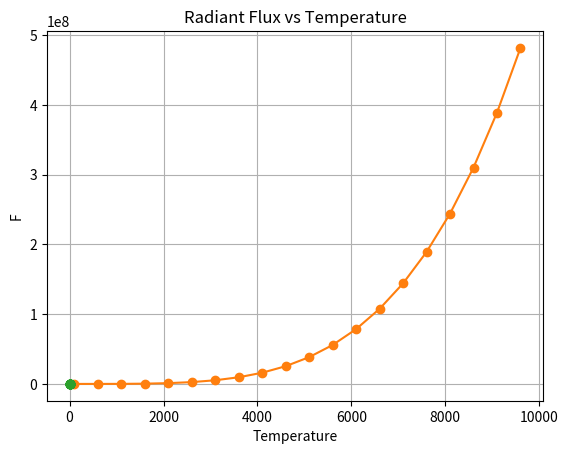

This chart was generated by the following Python code:
#!/usr/bin/env python
# coding: utf-8

# In[ ]:





# In[ ]:





# In[ ]:





# In[5]:


import matplotlib.pyplot as plt
import numpy as np
from scipy import integrate
from scipy import stats

# Density of States
#Wein's Displacement Law
# Question 1


# Part(a)
x = np.linspace(0.01,12,100)
def f_p(a):
    return (a**3)/(np.exp(a)-1)

plt.plot(x,f_p(x))


plt.xlabel("x")
plt.ylabel("f_p(x)")
plt.title("Wein's Displacement law, Energy of States")
plt.grid()
plt.show()

# Part (b)
i = list(f_p(x)).index(max(f_p(x)))
xp = x[i]
print("The peak value is xp" , xp)
c = 2.99* 10**(8)   # m/s
k = 8.61733 * 10**(-5)*1.6*10**(-19)
h = 6.626 * 10**(-34)

b = (h*c)/(k*xp)
print("The vale of Wein's constant is", b)

#Stefan Boltzmann Law
# Question 2
# part (a) 

I_p = integrate.quad(f_p,0.01,1000)[0]
print("The value of integration using python" , I_p)
cal_value = np.pi**4/15
print("The value of integration using numerical method is" , cal_value)

def C(T):
    l = h*c/(k*T)
    C = 8*np.pi*(k*T)/l**3
    return C

T = np.arange(100,10000,500)
C_T = C(T)
print(C_T)

u = cal_value*(C_T)
F = c*u/4

plt.plot(T,F,"o-")
plt.xlabel("Temperature")
plt.ylabel("F")
plt.title("Radiant Flux vs Temperature")
plt.grid()
plt.show()

#part(b)
plt.plot(np.log(T),np.log(F),"o-")
plt.xlabel("Temperature")
plt.ylabel("F")
#plt.xlim(-1,9)
#plt.ylim(-20,20)
plt.title("Radiant Flux vs Temperature")
plt.grid()
plt.show()

result = stats.linregress(np.log(T),np.log(F))
print("The Slope is : ",result.slope, "and the Intercept is : ",result.intercept)

#part (c)

sigma_cal = c*8*np.pi**5*k**4/(4*15*c**3*h**3)
sigma = np.exp(result.intercept)

print("The value of sigma from Stefan-Boltzmann Law is: " , sigma_cal,"W *m**-2*K**-4")
print("The value of sigma from the plot is: ", sigma, "W *m**-2*K**-4")
if np.round(sigma_cal,10) == np.round(sigma,10):
    print("The value of sigma obtained from Stefan Boltzmann Law and plot are equal hence the law is proved.")

    
#Area:
a = 0.001
b = 12
x = np.linspace(a,b,100)
for i in x:
    int_l = integrate.quad(f_p,a,i)[0]
    int_r = integrate.quad(f_p,i,b)[0]
    
    if abs(int_l - int_r)/int_r <= 0.1:
        x_mean = i
        print("The X value which divides the plot in equal parts is: ", x_mean)
        break
                           
b_mean = (h*c)/(k*x_mean)
print("The mean b value is" , b_mean)



    
    


# In[ ]:





# In[ ]:





# In[ ]:




